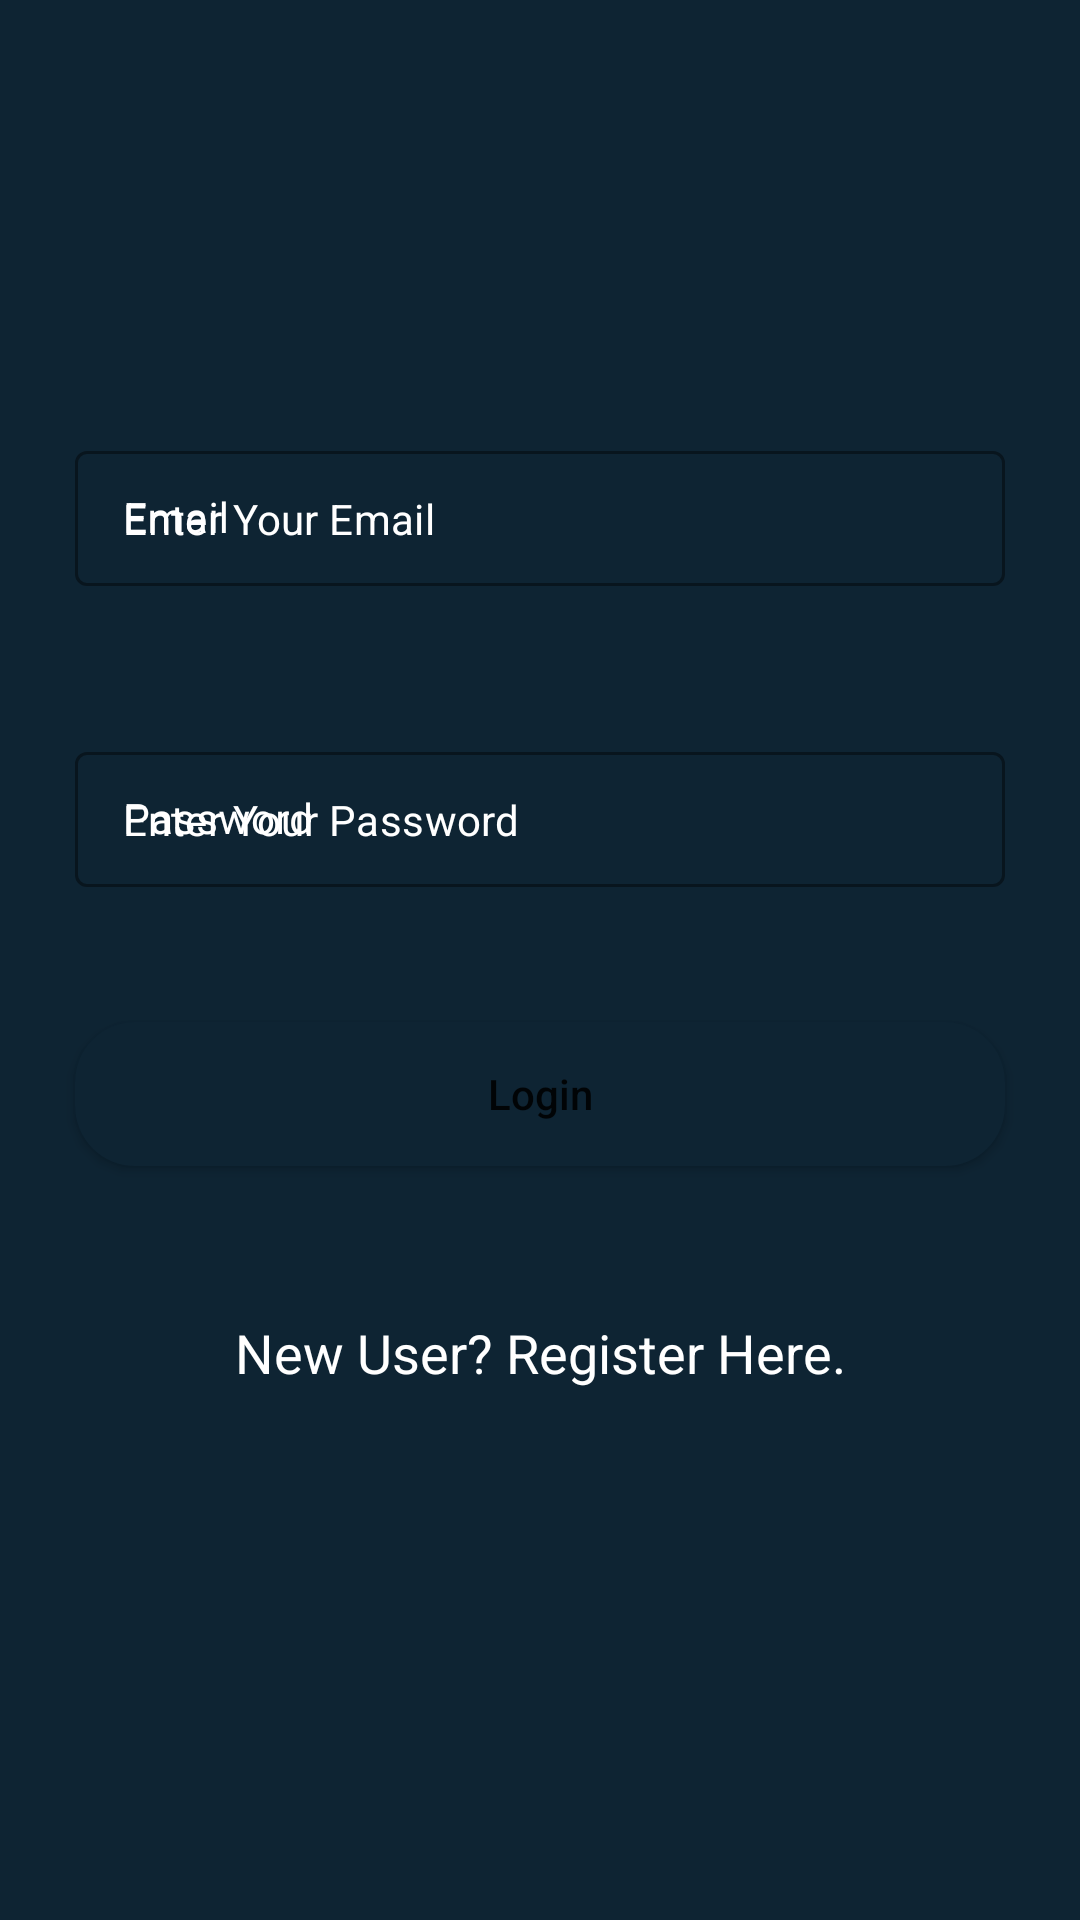

Reconstruct the res/layout file that produces this screen, plus the resources it refers to.
<!-- AndroidManifest.xml: application theme Theme.CrudOperations -->
<!-- res/layout/activity_login.xml -->
<?xml version="1.0" encoding="utf-8"?>
<RelativeLayout xmlns:android="http://schemas.android.com/apk/res/android"
    xmlns:app="http://schemas.android.com/apk/res-auto"
    xmlns:tools="http://schemas.android.com/tools"
    android:layout_width="match_parent"
    android:layout_height="match_parent"
    android:background="@color/black_shade_1"
    tools:context=".Login">



    
    <com.google.android.material.textfield.TextInputLayout
        android:id="@+id/idTILUserName"
        style="@style/LoginTextInputLayoutStyle"
        android:layout_width="match_parent"
        android:layout_height="wrap_content"
        android:layout_marginStart="20dp"
        android:layout_marginTop="140dp"
        android:layout_marginEnd="20dp"
        android:hint="@string/email"
        android:padding="5dp"
        android:textColorHint="@color/white"
        app:hintTextColor="@color/white">

        <com.google.android.material.textfield.TextInputEditText
            android:id="@+id/idEdtUserName"
            android:layout_width="match_parent"
            android:layout_height="match_parent"
            android:ems="10"
            android:importantForAutofill="no"
            android:inputType="textEmailAddress"
            android:hint="@string/enter_your_email"
            android:textColor="@color/white"
            android:textColorHint="@color/white"
            android:textSize="14sp" />
    </com.google.android.material.textfield.TextInputLayout>

    
    <com.google.android.material.textfield.TextInputLayout
        android:id="@+id/idTILPassword"
        style="@style/LoginTextInputLayoutStyle"
        android:layout_width="match_parent"
        android:layout_height="wrap_content"
        android:layout_below="@id/idTILUserName"
        android:layout_marginStart="20dp"
        android:layout_marginTop="40dp"
        android:layout_marginEnd="20dp"
        android:hint="@string/password"
        android:padding="5dp"
        android:textColorHint="@color/white"
        app:hintTextColor="@color/white">

        <com.google.android.material.textfield.TextInputEditText
            android:id="@+id/idEdtPassword"
            android:layout_width="match_parent"
            android:layout_height="match_parent"
            android:ems="10"
            android:importantForAutofill="no"
            android:inputType="textPassword"
            android:hint="@string/enter_your_password"
            android:textColor="@color/white"
            android:textColorHint="@color/white"
            android:textSize="14sp" />
    </com.google.android.material.textfield.TextInputLayout>

    
    <Button
        android:id="@+id/idBtnLogin"
        android:layout_width="match_parent"
        android:layout_height="wrap_content"
        android:layout_below="@id/idTILPassword"
        android:layout_marginStart="25dp"
        android:layout_marginTop="40dp"
        android:layout_marginEnd="25dp"
        android:background="@drawable/button_back"
        android:text="@string/login"
        android:textAllCaps="false"
        />

    
    <TextView
        android:id="@+id/idTVNewUser"
        android:layout_width="match_parent"
        android:layout_height="wrap_content"
        android:layout_below="@id/idBtnLogin"
        android:layout_marginTop="40dp"
        android:gravity="center"
        android:padding="10dp"
        android:text="@string/new_user"
        android:textAlignment="center"
        android:textAllCaps="false"
        android:textColor="@color/white"
        android:textSize="18sp" />

    
    <ProgressBar
        android:id="@+id/idPBLoading"
        android:layout_width="wrap_content"
        android:layout_height="wrap_content"
        android:layout_below="@id/idTVNewUser"
        android:layout_centerHorizontal="true"
        android:layout_marginTop="10dp"
        android:indeterminate="true"
        android:indeterminateDrawable="@drawable/progress_back"
        android:visibility="gone" />
</RelativeLayout>
<!-- resources referenced by this layout -->
<resources>
  <color name="black_shade_1">#0e2433</color>
  <color name="white">#FFFFFFFF</color>
  <!-- drawable button_back (drawable) -->
  <?xml version="1.0" encoding="utf-8"?>
  <shape xmlns:android="http://schemas.android.com/apk/res/android"
      android:shape="rectangle">
      <corners android:radius="20dp"/>
      <solid android:color="@color/black_shade_1"/>
  </shape>
  <!-- drawable progress_back (drawable) -->
  <?xml version="1.0" encoding="utf-8"?>
  <rotate xmlns:android="http://schemas.android.com/apk/res/android"
      android:fromDegrees="0"
      android:pivotX="50%"
      android:pivotY="50%"
      android:toDegrees="360" >
      <shape
          android:innerRadius="3dp"
          android:shape="ring"
          android:thicknessRatio="8"
          android:useLevel="false"
          >
          <size
              android:width="76dip"
              android:height="76dip"
              />
          <gradient
              android:angle="0"
              android:endColor="#00ffffff"
              android:startColor="@color/purple_200"
              android:type="sweep"
              android:useLevel="false"
              />
  
      </shape>
  
  </rotate>
  <string name="email">Email</string>
  <string name="enter_your_email">Enter Your Email</string>
  <string name="enter_your_password">Enter Your Password</string>
  <string name="login">Login</string>
  <string name="new_user">New User? Register Here.</string>
  <string name="password">Password</string>
  <style name="LoginTextInputLayoutStyle" parent="Widget.MaterialComponents.TextInputLayout.OutlinedBox.Dense">
          <item name="boxStrokeColor">#296D98</item>
          <item name="boxStrokeWidth">1dp</item>
      </style>
  <style name="Theme.CrudOperations" parent="Theme.MaterialComponents.DayNight.DarkActionBar">
          
          <item name="colorPrimary">@color/purple_500</item>
          <item name="colorPrimaryVariant">@color/purple_700</item>
          <item name="colorOnPrimary">@color/white</item>
          
          <item name="colorSecondary">@color/teal_200</item>
          <item name="colorSecondaryVariant">@color/teal_700</item>
          <item name="colorOnSecondary">@color/black</item>
          
          <item name="android:statusBarColor" tools:targetApi="1">?attr/colorPrimaryVariant</item>
  
          
      </style>
  <color name="purple_200">#FFBB86FC</color>
  <color name="purple_500">#FF6200EE</color>
  <color name="purple_700">#FF3700B3</color>
  <color name="teal_200">#FF03DAC5</color>
  <color name="teal_700">#FF018786</color>
  <color name="black">#FF000000</color>
</resources>
